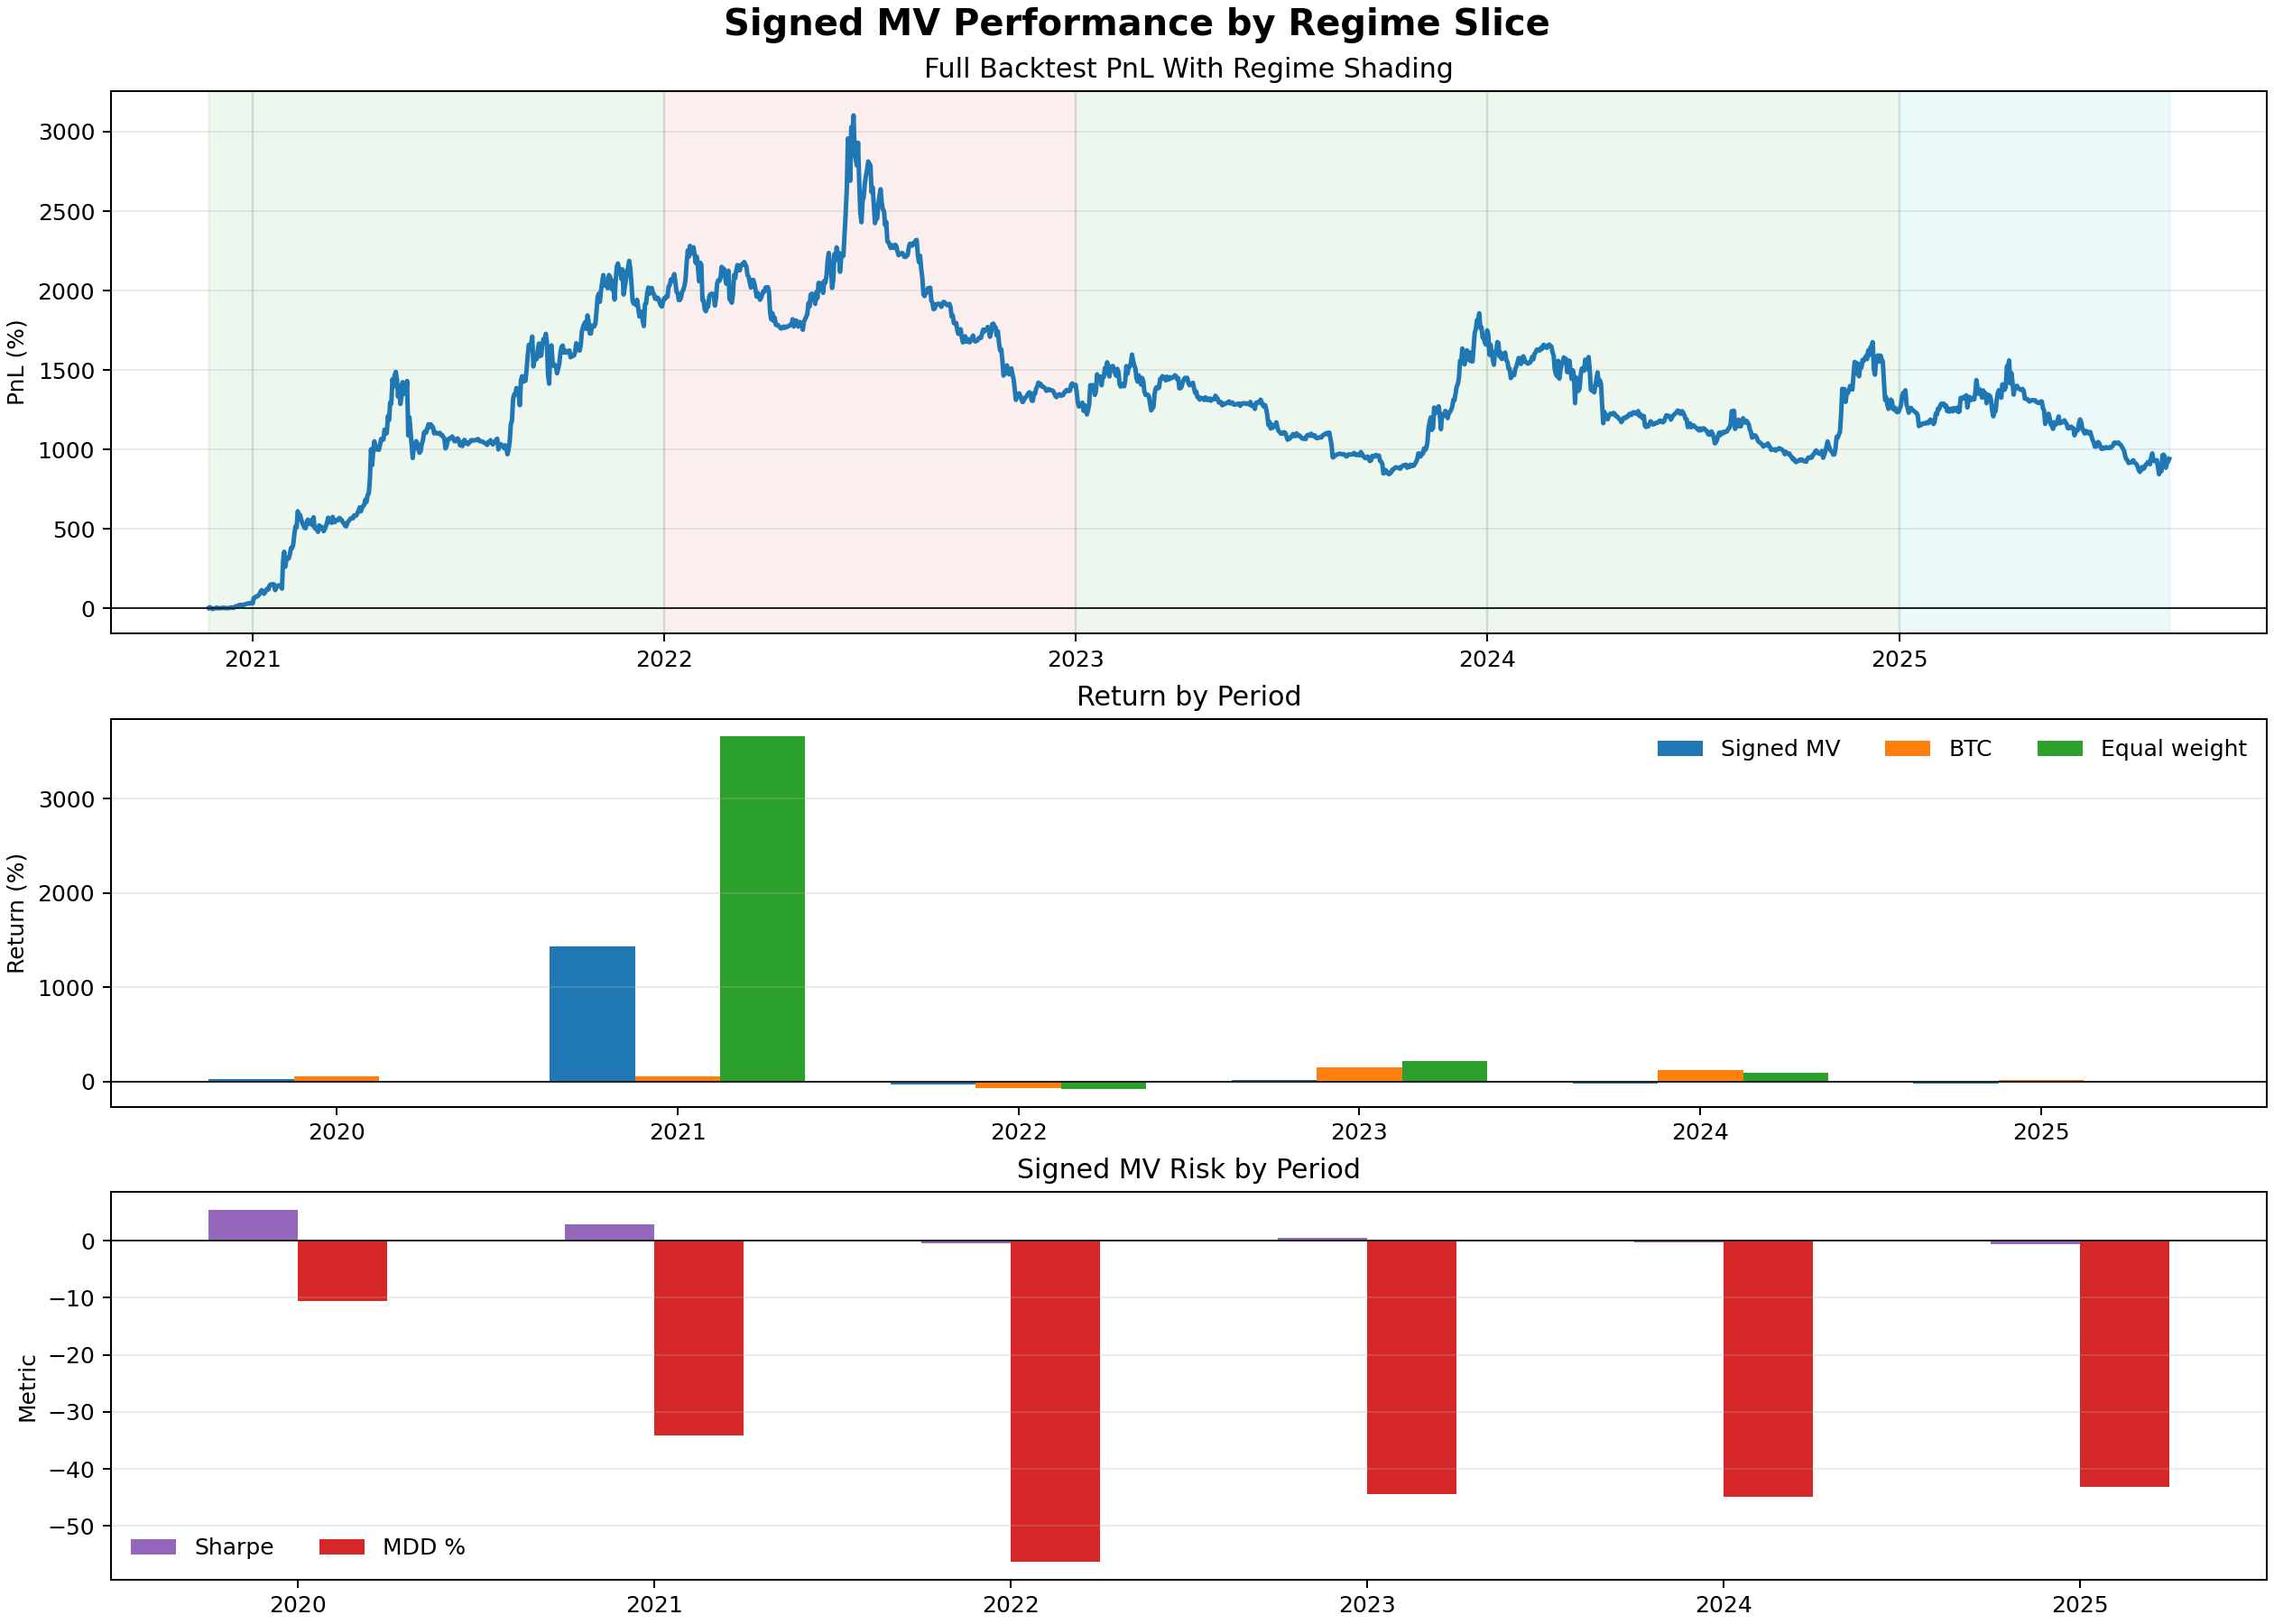

Data behind this chart, as committed beside it:
period, start, end, regime, days, signed_mv_return_pct, signed_mv_sharpe, signed_mv_mdd_pct, signed_mv_calmar, btc_return_pct, equal_weight_return_pct, funding_coverage_pct
2020, 2020-11-23 00:00:00+00:00, 2020-12-31 00:00:00+00:00, bull, 39, 31.94, 5.474, -10.59, 116.9, 57.05, 13.74, 0.0
2021, 2021-01-01 00:00:00+00:00, 2021-12-31 00:00:00+00:00, bull, 365, 1438, 2.847, -34.1, 42.16, 59.61, 3657, 0.0
2022, 2022-01-01 00:00:00+00:00, 2022-12-31 00:00:00+00:00, bear, 365, -25.71, -0.4149, -56.35, -0.4563, -64.21, -77.85, 0.0
2023, 2023-01-01 00:00:00+00:00, 2023-12-31 00:00:00+00:00, bull, 365, 16.8, 0.5823, -44.36, 0.3788, 155.9, 222.8, 64.11
2024, 2024-01-01 00:00:00+00:00, 2024-12-31 00:00:00+00:00, bull, 366, -23.98, -0.3189, -44.81, -0.534, 121.2, 98.79, 100.0
2025, 2025-01-01 00:00:00+00:00, 2025-08-28 00:00:00+00:00, recovery, 240, -22.19, -0.6521, -43.12, -0.7356, 20.28, 2.7, 100.0
